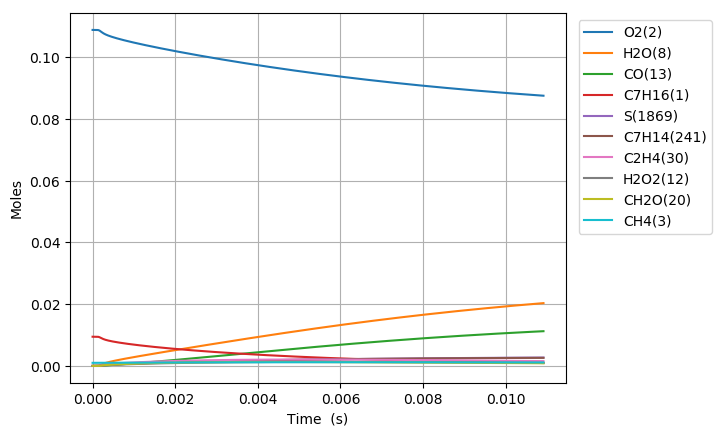

Data behind this chart, as committed beside it:
Time (s), Volume (m^3), H(4), O(5), OH(6), H2(7), H2O(8), Ar(9), He(10), HO2(11), H2O2(12), CO(13), CO2(14), HCO(15), C(T)(16), CH(17), CH2(T)(18), CH3(19), CH2O(20), HCCO(21), C2H(22), C2H2(23), H2CC(24), CH2(S)(25)
0.0, 0.002705, 0.0, 0.0, 0.0, 0.0, 0.0, 0.0, 0.0, 0.0, 0.0, 0.0, 0.0, 0.0, 0.0, 0.0, 0.0, 0.0, 0.0, 0.0, 0.0, 0.0, 0.0, 0.0
1e-15, 0.002705, 5.465509053763392e-24, 1.2524177367472125e-31, 1.22351872224184e-32, 1.8505833384538663e-31, 1.3642059970966968e-40, 0.0, 0.0, 1.0373387771814064e-21, 3.5310270767924503e-33, 3.9379416790235869e-37, 5.7593191520424375e-44, 7.3093934325131843e-48, 5.8433479285406343e-57, 2.0847068415842962e-46, 6.6304018557492525e-37, 8.0616830824872566e-22, 5.6722782493598306e-33, -1.1702983132347147e-77, 3.7564752131214266e-75, 1.0388382190831097e-49, 7.2616660213301184e-48, 1.3978221352822486e-31
3.0000000000000002e-15, 0.002705, 1.795810313279126e-23, 4.3331059247376811e-31, 8.040266224321479e-32, 7.5680974273231821e-31, 1.2862514093043538e-39, 0.0, 0.0, 3.4083989843386842e-21, 2.3203892648222984e-32, 2.5877818677912275e-36, 5.4302023804009487e-43, 6.8917160464553657e-47, 5.50942615738977e-56, 1.369950053483387e-45, 4.3571064602921863e-36, 2.6488389985949282e-21, 3.7274973015601423e-32, 6.9215159956302898e-76, 4.6158055561486879e-74, 9.7967183448879047e-49, 6.8467116981150839e-47, 4.5928093800890472e-31
7e-15, 0.002705, 3.9820154316561083e-23, 1.1011097411132424e-30, 4.3697110912103365e-31, 2.6353880506031792e-30, 2.0774914603327465e-38, 0.0, 0.0, 7.5577552028462265e-21, 1.2610812739978176e-31, 1.4063735593211737e-35, 8.7704098075048802e-42, 1.1131198757130032e-45, 8.898318540219018e-55, 7.4453751836726122e-45, 2.3679404466131757e-35, 5.8735143090931856e-21, 2.0258143388583406e-31, 1.3354001639198632e-74, 2.3355578083961612e-72, 1.5828165444209055e-47, 1.1058447472252144e-45, 1.0183831795965371e-30
1.5e-14, 0.002705, 8.3544294786231977e-23, 2.8613718959626051e-30, 1.9331610601446156e-30, 9.2901531323693621e-30, 1.9321068406850182e-37, 0.0, 0.0, 1.5856470464759112e-20, 5.5790246718449282e-31, 6.2215788876750805e-35, 8.156368736577551e-41, 1.0352272045932395e-44, 8.2752537834601938e-54, 3.2938299085854741e-44, 1.0475384973280214e-34, 1.232287021827713e-20, 8.9622069565039426e-31, 2.3945314003862197e-73, 4.4923230039538334e-71, 1.4721942261918166e-46, 1.028452086963075e-44, 2.136519926814134e-30
3.1e-14, 0.002705, 1.7099272813373403e-22, 8.0805545697245665e-30, 8.0577580283009672e-30, 3.4190137360362298e-29, 1.6306963943046714e-36, 0.0, 0.0, 3.2453912288165506e-20, 2.3254352432828478e-30, 2.5930847013187476e-34, 6.8835029517353246e-40, 8.7373810797237537e-44, 6.9837215944816254e-53, 1.3729221681236543e-43, 4.366009831993219e-34, 2.5221603189375568e-20, 3.7356069630501223e-30, 4.0969111876275202e-72, 7.6384642156835927e-70, 1.2426193618552219e-45, 8.6800481306315165e-44, 4.3725225102943109e-30
6.300000000000001e-14, 0.002705, 3.4589020445846212e-22, 2.5313576843638579e-29, 3.2835859188006675e-29, 1.3035208367631869e-28, 1.3346381525077169e-35, 0.0, 0.0, 6.5648841133215921e-20, 9.4762821048065377e-30, 1.0565520855523762e-33, 5.6330219128800721e-39, 7.1512002107037379e-43, 5.7148492980365611e-52, 5.5947053481318214e-43, 1.7789190302657403e-33, 5.1019153742341095e-20, 1.5222829545071778e-29, 6.7684932503147379e-71, 1.2532636264560026e-68, 1.0171060381247895e-44, 7.1040296983629888e-43, 8.8434442963760036e-30
1.2700000000000001e-13, 0.002705, 6.9568759560347744e-22, 8.6958436856277104e-29, 1.3250800625158227e-28, 5.0812518055276374e-28, 1.0790288714036976e-34, 0.0, 0.0, 1.3203887961558872e-19, 3.8241140450703992e-29, 4.2625043339187275e-33, 4.5529623448207849e-38, 5.7817979760454786e-42, 4.6188011838971035e-51, 2.2576947241957679e-42, 7.1766973693375876e-33, 1.0261459329011896e-19, 6.1431227496597787e-29, 1.0998435018548855e-69, 2.028494811265507e-67, 8.2243056952588278e-44, 5.7432630944100062e-42, 1.7780956447535411e-29
2.55e-13, 0.002705, 1.3952921316890539e-21, 3.1896492078524366e-28, 5.3231867227760643e-28, 2.0054785335229703e-27, 8.6761836724977137e-34, 0.0, 0.0, 2.6481967974399358e-19, 1.5362383071587116e-28, 1.7114130903961362e-32, 3.6589456062445037e-37, 4.6492982940153263e-41, 3.7113756079350336e-50, 9.0694983070601349e-42, 2.8814010527485246e-32, 2.0580682614323899e-19, 2.4678505573124275e-28, 1.7740898412632316e-68, 3.2640283792644722e-66, 6.6147874902104226e-43, 4.617672793088017e-41, 3.5638671869609486e-29
5.11e-13, 0.002705, 2.7945402175489037e-21, 1.2178569601406713e-27, 2.1338272698648505e-27, 7.9674966110780402e-27, 6.9583365098766798e-33, 0.0, 0.0, 5.3038417261201158e-19, 6.1580362615762632e-28, 6.8527263476414901e-32, 2.9313332429305364e-36, 3.7292500462108312e-40, 2.9725670395911032e-49, 3.6353606294696866e-41, 1.1536933052010427e-31, 4.1219670680115432e-19, 9.8925061720679083e-28, 2.8587013934093496e-67, 5.2384635006363887e-65, 5.3080038652833542e-42, 3.702858906133189e-40, 7.1285001362427937e-29
1e-12, 0.002705, 5.46747172712677e-21, 4.5963469616498601e-27, 8.2566003965224635e-27, 3.0692571525658746e-26, 5.3545790662117914e-32, 0.0, 0.0, 1.0376648987888822e-18, 2.3827338915287989e-27, 2.645811432632132e-31, 2.2508993311053433e-35, 2.8704804547212548e-39, 2.2813868338577641e-48, 1.4065086964240699e-40, 4.4539221231451821e-31, 8.0645431348379272e-19, 3.8277820070082719e-27, 4.4542195692560676e-66, 8.0453501358866782e-64, 4.089052679441432e-41, 2.8486006587761733e-39, 1.3911209285074963e-28
1.023e-12, 0.002705, 5.5931924320762402e-21, 4.7552534443384313e-27, 8.5445835906188339e-27, 3.1761440079923277e-26, 5.5737020612018832e-32, 0.0, 0.0, 1.0615247284454631e-18, 2.4658410410247845e-27, 2.7380249139224461e-31, 2.3429823948204408e-35, 2.9879523879570503e-39, 2.3747099279020771e-48, 1.4555646689598027e-40, 4.6091476094697534e-31, 8.2499812729504154e-19, 3.961291663379303e-27, 4.6502769044054504e-66, 8.3991222975920558e-64, 4.2564142392308006e-41, 2.9651676110619515e-39, 1.4230232414774636e-28
2.047e-12, 0.002705, 1.1191120936795966e-20, 1.878926486963419e-26, 3.4198805800580828e-26, 1.2683425007988081e-25, 4.4620011849839524e-31, 0.0, 0.0, 2.1238521177228799e-18, 9.8687884717102556e-27, 1.0910484265636074e-30, 1.8676170950923226e-34, 2.3932260832415584e-38, 1.8909488171141789e-47, 5.8244191801051932e-40, 1.8362833587266149e-30, 1.650687599966131e-18, 1.5854441381638138e-26, 7.8568667862999862e-65, 1.3468155788439882e-62, 3.4148534881046037e-40, 2.3723538273458073e-38, 2.8324411263402334e-28
4.095e-12, 0.002705, 2.2389473484558666e-20, 7.4700310291612055e-26, 1.3685527040755365e-25, 5.0696189981654734e-25, 3.5712743828703922e-30, 0.0, 0.0, 4.2486919844895914e-18, 3.9487464022044982e-26, 4.3278984368316928e-30, 1.4820272934429247e-33, 1.9174012640451221e-37, 1.4974414635908435e-46, 2.3296612821190718e-39, 7.2811089023750737e-30, 3.3024130318140374e-18, 6.344205727202564e-26, 1.4722581872487458e-63, 2.162216839112023e-61, 2.7449149283908564e-39, 1.8964893216305155e-37, 5.6082312436895815e-28
8.191e-12, 0.002705, 4.4796154621672309e-20, 2.9794365041491522e-25, 5.4773510173710501e-25, 2.0274838107067986e-24, 2.8586183187055028e-29, 0.0, 0.0, 8.4991118930773292e-18, 1.5798625768094107e-25, 1.7021525132622946e-29, 1.1662301209164131e-32, 1.5377227059076958e-36, 1.1735054051825846e-45, 9.314135483323847e-39, 2.8613310934201567e-29, 6.6072495197726016e-18, 2.5386323940186371e-25, 3.3307230676208577e-62, 3.4810884410320274e-60, 2.2157250695604485e-38, 1.5142728872319049e-36, 1.09928167424859e-27
1e-11, 0.002705, 5.4700875157419259e-20, 4.9504437041932103e-25, 9.1116525490424821e-25, 3.3711642475847755e-24, 7.282944418489914e-29, 0.0, 0.0, 1.0376964989309763e-17, 2.6268519692394955e-25, 2.7806529338371152e-29, 2.9030921991856867e-32, 3.9274468081046929e-36, 2.9047705384304615e-45, 1.5474961378924843e-38, 4.6703427413898726e-29, 8.0680552004154515e-18, 4.2216643393997854e-25, 2.2992452706648132e-61, 1.5158717104758974e-59, 5.7093804186366344e-38, 3.8441367528011661e-36, 1.3232043208108173e-27
1.6383e-11, 0.002705, 8.9649372216387062e-20, 1.1905081049622297e-24, 2.1935171994403852e-24, 8.1122987023067869e-24, 2.2894040877817656e-28, 0.0, 0.0, 1.7002910988896068e-17, 6.3211213400970017e-25, 6.5861079833280358e-29, 9.0315557954227057e-32, 1.2359513665110454e-35, 9.0134854889673288e-45, 3.7213243132170344e-38, 1.1053383840887216e-28, 1.3222462419621261e-17, 1.0160189993002808e-24, 9.2368251648555821e-61, 5.636286512055171e-59, 1.8036634201474261e-37, 1.2064988634464286e-35, 2.1133083854911359e-27
3.2767e-11, 0.002705, 1.7951483868274303e-19, 4.7630824294012937e-24, 8.7977953128643813e-24, 3.2478596813265413e-23, 1.8361025413210338e-27, 0.0, 0.0, 3.4022334934847554e-17, 2.5295365593687868e-24, 2.471916537735937e-28, 6.7880608117903135e-31, 9.9779072358547203e-35, 6.6649112615995363e-44, 1.484935758763187e-37, 4.1351167232394729e-28, 2.647502734546685e-17, 4.0682704429419126e-24, 2.943811347957867e-59, 9.22345815525674e-58, 1.4919169280375035e-36, 9.5730825275741795e-35, 3.9176050027833634e-27
6.5535e-11, 0.002705, 3.5987878879620439e-19, 1.9082961425983246e-23, 3.5406368257987526e-23, 1.3016969494686121e-22, 1.4771937851885972e-26, 0.0, 0.0, 6.8108395158914776e-17, 1.0126342119057718e-23, 8.7936291036775486e-28, 4.838475169246189e-30, 8.1237146435830517e-34, 4.6007765654114658e-43, 5.910957683797151e-37, 1.4614249382723985e-27, 5.306854939086376e-17, 1.6306623282132667e-23, 1.0551520954697903e-57, 1.5374842264944801e-56, 1.2700428742567456e-35, 7.5346263658123952e-34, 6.8093294937059649e-27
9.999999999999999e-11, 0.002705, 5.5090211200887608e-19, 4.9340950904074384e-23, 9.2282387050727795e-23, 3.3662387834744432e-22, 6.9936873795837972e-26, 0.0, 0.0, 1.0405865040642462e-16, 2.6136351151237032e-23, 1.9282031929548511e-27, 1.8948158984395572e-29, 3.9280870160394111e-33, 1.7065316305130866e-42, 1.511729502687474e-36, 3.1714536152659206e-27, 8.1224556070808702e-17, 4.2178945000275498e-23, 3.0929145632172256e-56, 1.4598692325965094e-55, 6.5665263333071226e-35, 3.4274281469759757e-33, 8.8434913236710252e-27
1.31071e-10, 0.002705, 7.2311408576604782e-19, 7.6619232960472766e-23, 1.4355744232156004e-22, 5.2274713186375138e-22, 1.1966934803679356e-25, 0.0, 0.0, 1.3646864259546797e-16, 4.0569747078666126e-23, 2.8737571294197774e-27, 3.166836748056579e-29, 6.7369771337322495e-33, 2.8302389110957694e-42, 2.3417022506542922e-36, 4.7130842847237977e-27, 1.0660785169107766e-16, 6.5503445453036745e-23, 5.7861246406258501e-56, 2.6373675551226999e-55, 1.134142949756519e-34, 5.8380703165240646e-33, 1.0677335577808393e-26
2.62143e-10, 0.002705, 1.4594198822801468e-18, 3.0882711090226785e-22, 5.9219923009834144e-22, 2.1073617613957975e-21, 9.8509945714747516e-25, 0.0, 0.0, 2.7393591658722558e-16, 1.6278891239577159e-22, 8.3851522718920609e-27, 1.8410202681938953e-28, 6.5736404460101295e-32, 1.4651691606194448e-41, 9.1914753512544894e-36, 1.3388532136835843e-26, 2.1508506703021362e-16, 2.6436826306711478e-22, 1.36529695119183e-53, 4.8707959765260914e-54, 1.1303230246197588e-33, 4.3921443062369087e-32, 1.4570863259339855e-26
5.24287e-10, 0.002705, 2.9698629972716632e-18, 1.2536902334862432e-21, 2.5502837717276337e-21, 8.556582830021971e-21, 8.4389044255541626e-24, 0.0, 0.0, 5.5181253686724769e-16, 6.5518191076813769e-22, 2.174175648987892e-26, 9.3342595615879197e-28, 3.290997649301047e-30, 6.0552529333372545e-41, 3.5454871628189222e-35, 3.2905931186336341e-26, 4.3755155236285599e-16, 1.0782144410666026e-21, 8.9891278738355083e-51, 2.0777784257856349e-52, 2.8084392440266592e-32, 3.1351020140131763e-31, 1.7212645176953523e-26
9.999999999999999e-10, 0.002705, 5.8378293758567799e-18, 4.7918080421746157e-21, 1.1358058692582239e-20, 3.2715814449919344e-20, 7.3450413608462417e-23, 0.0, 0.0, 1.066437611994712e-15, 2.4671476146169583e-21, 4.9048660925163806e-26, 3.8476868233987627e-27, 6.1072089412721074e-28, 1.8125339724791884e-40, 1.2358975752827886e-34, 6.698969899644083e-26, 8.606832022829058e-16, 4.1843149145159148e-21, 5.9414858789279323e-48, 4.7265298532900409e-50, 3.9722576042081352e-30, 1.8930667456897775e-30, 1.8246668864268123e-26
1.0485750000000002e-09, 0.002705, 6.1306770946279151e-18, 5.1530848467963917e-21, 1.2257419581985126e-20, 3.5182710826382723e-20, 8.0088731372660136e-23, 0.0, 0.0, 1.1189859195337465e-15, 2.6521672253159661e-21, 5.1836965812656837e-26, 4.1452616671095353e-27, 6.727454913558227e-28, 1.9357814906035434e-40, 1.3258920064334379e-34, 7.0469988627743401e-26, 9.0388912664248092e-16, 4.5014784784668714e-21, 6.5472524433952783e-48, 5.2070336586374674e-50, 4.3749966795784231e-30, 2.0543550836978045e-30, 1.8352252904669178e-26
1.5728630000000002e-09, 0.002705, 9.4206482360353182e-18, 1.1143067004958614e-20, 2.9799837901095782e-20, 7.6097464659901693e-20, 2.5428102121072449e-22, 0.0, 0.0, 1.6972431259709598e-15, 5.681132310957153e-21, 8.4959486502411088e-26, 8.9341159222126299e-27, 4.7545207464570835e-27, 3.398707514527989e-40, 2.6952011148972357e-34, 1.0484001749536759e-25, 1.3910028622196879e-15, 9.8639260692180515e-21, 5.7085202819841039e-47, 3.9978916699005588e-49, 3.089126720967694e-29, 5.272284723798989e-30, 1.8651579914718479e-26
2.0971510000000003e-09, 0.002705, 1.2829590589811531e-17, 1.9297977987949228e-20, 5.7711928280890629e-20, 1.3181754637208872e-19, 5.916305097109891e-22, 0.0, 0.0, 2.2862592919139638e-15, 9.7612778492525566e-21, 1.2365384603266632e-25, 1.5177024476352898e-26, 1.9795550710947965e-26, 4.8526931933531766e-40, 4.4214063685979522e-34, 1.3595275126358826e-25, 1.8982791766078866e-15, 1.7318457242512383e-20, 3.1669237779320994e-46, 1.8012093625984226e-48, 1.2929722091129189e-28, 1.0139905759604089e-29, 1.8775203760724991e-26
3.1457270000000003e-09, 0.002705, 1.9897215567090907e-17, 4.0895266417221247e-20, 1.4759765357845379e-19, 2.7944554292391525e-19, 1.9084994246414454e-21, 0.0, 0.0, 3.4885776374751379e-15, 2.0446007819479806e-20, 2.4005173235257124e-25, 3.087571256500765e-26, 1.3897508967086339e-25, 7.5688060270422501e-40, 8.6064788718012387e-34, 1.913162690731929e-25, 2.9583055626083971e-15, 3.7638537899254566e-20, 4.7569741560102363e-45, 1.4811289279912865e-47, 9.2070837891920256e-28, 2.4029811891789721e-29, 1.8939358204788635e-26
4.194303e-09, 0.002705, 2.7325408626076475e-17, 7.0983788276057862e-20, 3.0348464336244857e-19, 4.8522095781417972e-19, 4.6054132936725449e-21, 0.0, 0.0, 4.7279196584338301e-15, 3.5147837866289309e-20, 4.803100645953642e-25, 5.1689905197250746e-26, 5.4042460879303333e-25, 9.9168867471098599e-40, 1.3841549031291407e-33, 2.3685557623484364e-25, 4.08758843527181e-15, 6.7014697106938098e-20, 2.436847360974039e-44, 6.2616319824425633e-47, 3.6193528472105186e-27, 4.4584334416018464e-29, 1.9057991940203439e-26
5.2428790000000005e-09, 0.002705, 3.5083243447616959e-17, 1.1053664641308632e-19, 5.573072318445145e-19, 7.5587306424286011e-19, 9.6547773154377011e-21, 0.0, 0.0, 6.004996890145616e-15, 5.4270017102638813e-20, 1.0569189218843468e-24, 7.880355274475217e-26, 1.6855306948540255e-24, 1.1840505313176897e-39, 2.0036023841441398e-33, 2.7358730574044743e-25, 5.287291248483107e-15, 1.0724181469587198e-19, 1.0395720267642307e-43, 2.1417816804015174e-46, 1.1420849297291717e-26, 7.2410059142226553e-29, 1.9149075156435553e-26
7.340031000000001e-09, 0.002705, 5.1285128571565068e-17, 2.2042020934636302e-19, 1.6067616324845039e-18, 1.5086442779633293e-18, 3.7282596067542844e-20, 0.0, 0.0, 8.6630016980241167e-15, 1.0677218396327331e-19, 9.8796582821369891e-24, 1.9215271225758575e-25, 1.774757985820289e-23, 1.4714869960578791e-39, 3.4630372081252092e-33, 3.2860239548384831e-25, 7.8786630957056096e-15, 2.2921894037373217e-19, 3.4683491623721533e-42, 3.2742283754054688e-45, 1.285589596362601e-25, 1.495266526056636e-28, 1.9291014088828277e-26
9.437183000000001e-09, 0.002705, 6.8162351399377668e-17, 3.720928165385689e-19, 3.6465634776183541e-18, 2.5489946370434803e-18, 1.0333341771212371e-19, 0.0, 0.0, 1.1449504293641376e-14, 1.7876143830248728e-19, 4.7299789208406811e-23, 4.9080258185347907e-25, 7.9172499828811628e-23, 1.6578384048362785e-39, 5.1749086835560949e-33, 3.6430253299292184e-25, 1.0705193457590669e-14, 4.142088705941281e-19, 2.3300602850161498e-41, 1.7261231398003089e-44, 5.9590509708251781e-25, 2.5385199076708909e-28, 1.9384557647377945e-26
9.999999999999999e-09, 0.002705, 7.2753172532261115e-17, 4.2008952651984517e-19, 4.4377491392370234e-18, 2.8784900037557868e-18, 1.3245068464537117e-19, 0.0, 0.0, 1.2217001580092328e-14, 2.015375408344712e-19, 7.0378438669781686e-23, 6.4734822349289857e-25, 1.141144017595786e-22, 1.6963196740416479e-39, 5.668804934136359e-33, 3.716834029752774e-25, 1.1499073815167259e-14, 4.7666957655581216e-19, 3.9405572916344786e-41, 2.6566664655026128e-44, 8.7041736855599701e-25, 2.8616988065151641e-28, 1.9403921890308516e-26
1.1534335e-08, 0.002705, 8.5400601754213767e-17, 5.6660980637566773e-19, 7.1185802269748982e-18, 3.8848505538974795e-18, 2.3631266757859296e-19, 0.0, 0.0, 1.4351624403807546e-14, 2.7105764089174288e-19, 1.6131392477566731e-22, 1.2383205130565813e-24, 2.4904282016242055e-22, 1.7764436891919439e-39, 7.089354904894209e-33, 3.8707624437848553e-25, 1.3739238738823231e-14, 6.7449105919626477e-19, 1.0648588843111049e-40, 6.3867411157316729e-44, 1.9392297561717993e-24, 3.8355887807488539e-28, 1.9444374365041988e-26
1.3631487000000001e-08, 0.002705, 1.0273670148199617e-16, 8.0442571756427662e-19, 1.2532442426522375e-17, 5.5199874139589579e-18, 4.7599106092713562e-19, 0.0, 0.0, 1.7357656786558202e-14, 3.8442858976243702e-19, 4.460209868949707e-22, 2.9201805932480593e-24, 6.3644200372934804e-22, 1.8513111185968723e-39, 9.1702846704960578e-33, 4.0147919330700298e-25, 1.6954789912775178e-14, 1.0233722915320022e-18, 3.9142463879131454e-40, 1.937971731939115e-43, 5.1198899089665462e-24, 5.3681765355739948e-28, 1.9482225040411688e-26
1.7825791e-08, 0.002705, 1.3701064832547942e-16, 1.4089008886275356e-18, 3.1304492242064513e-17, 9.6826131354133895e-18, 1.4890994990627796e-18, 0.0, 0.0, 2.3645785939527996e-14, 6.7685378866526913e-19, 2.2858883281159557e-21, 1.2657543154368388e-23, 2.7936454949803964e-21, 1.91895508233709e-39, 1.3744783096051565e-32, 4.1454971343819909e-25, 2.3846940021340952e-14, 2.040085318082395e-18, 3.6220352023155931e-39, 1.2614945599778816e-42, 2.403025639358097e-23, 9.080038559724666e-28, 1.9516789649759635e-26
2.2020095000000002e-08, 0.002705, 1.6970194256537761e-16, 2.1814730894075987e-18, 6.4686804411218298e-17, 1.5011661387245154e-17, 3.67893899473727e-18, 0.0, 0.0, 3.02430128677397e-14, 1.0610383884333274e-18, 7.8557106961784054e-21, 3.9954433198837055e-23, 8.5291377989827218e-21, 1.9462777614700502e-39, 1.8729662865687366e-32, 4.1989488997284277e-25, 3.1212503723485974e-14, 3.5835126241928894e-18, 1.7901084300185397e-38, 5.2192714392604e-42, 7.7496594155545109e-23, 1.3553033764770517e-27, 1.953155921184624e-26
2.651280823214337e-08, 0.002705, 2.0223466589193954e-16, 3.1845387575709788e-18, 1.2279569308596547e-16, 2.1935345928766618e-17, 8.3139695278054958e-18, 0.0, 0.0, 3.7591857348999443e-14, 1.5791168674552646e-18, 2.4277339479439898e-20, 1.1395326539497415e-22, 2.2815486883649361e-20, 1.9625299638203356e-39, 2.4395556260474308e-32, 4.2312981241055217e-25, 3.9470050491738444e-14, 5.9842100363464456e-18, 8.7208031871681465e-38, 2.0513162884016889e-41, 2.2263333807516224e-22, 1.9074403630760115e-27, 1.9541649198036903e-26
3.100552146428674e-08, 0.002705, 2.3186981750289965e-16, 4.356371645700175e-18, 2.1029889424075048e-16, 3.0018361179674768e-17, 1.6592828669730705e-17, 0.0, 0.0, 4.5185431604691952e-14, 2.2115418054108093e-18, 6.1931091464504949e-20, 2.7294115192397155e-22, 5.1126698220619661e-20, 1.9759301300154179e-39, 3.0295869033947276e-32, 4.258418640695607e-25, 4.7978720467453449e-14, 9.3403426000335019e-18, 3.1735521595270929e-37, 6.4409189253502628e-41, 5.3421427061468064e-22, 2.5255125043837495e-27, 1.9551701517126178e-26
3.549823469643011e-08, 0.002705, 2.5860541930356008e-16, 5.6840764402145165e-18, 3.3333970331258325e-16, 3.9152932719658604e-17, 3.0125930469270927e-17, 0.0, 0.0, 5.2989249029659541e-14, 2.9618086425761481e-18, 1.3700209170846766e-19, 5.7320201234991256e-22, 1.0052315381060549e-19, 1.9876875540663042e-39, 3.6348511479977808e-32, 4.2826162688175962e-25, 5.6638141189253284e-14, 1.3855907486139602e-17, 9.635071678770202e-37, 1.7562239940982301e-40, 1.1217554879463068e-21, 3.2017839013261079e-27, 1.956296032991413e-26
3.9990947928573484e-08, 0.002705, 2.8262485685659431e-16, 7.1565093083332696e-18, 4.9763820481707042e-16, 4.9233483244321544e-17, 5.0829072030567351e-17, 0.0, 0.0, 6.0978443945040236e-14, 3.8329170778657829e-18, 2.7230445492906038e-19, 1.0897683605889838e-21, 1.7909527538283719e-19, 1.9977904772329422e-39, 4.2489302346910051e-32, 4.303846898756188e-25, 6.5372852959434274e-14, 1.9754596224518146e-17, 2.5732097677371444e-36, 4.3002548859573213e-40, 2.1306746797479842e-21, 3.9300704162405652e-27, 1.9576148534710297e-26
4.4483661160716856e-08, 0.002705, 3.0419455562862885e-16, 8.7651737631825901e-18, 7.0837654543334172e-16, 6.0162692887268652e-17, 8.0897418446928073e-17, 0.0, 0.0, 6.9134657104346272e-14, 4.8275335403042939e-18, 4.9787712479790963e-19, 1.9169615822167866e-21, 2.9553921561019999e-19, 2.006963759956164e-39, 4.8669216902429488e-32, 4.3235167738739378e-25, 7.4126410585692037e-14, 2.7279686031126614e-17, 6.2055543709565435e-36, 9.6210843702412375e-40, 3.7429870377304377e-21, 4.7053485774831213e-27, 1.9592448207720945e-26
4.897637439286023e-08, 0.002705, 3.2360696193833385e-16, 1.0504193483648611e-17, 9.7020666275087655e-16, 7.1852743751722513e-17, 1.2274579799057945e-16, 0.0, 0.0, 7.7443655487100191e-14, 5.9481123725634042e-18, 8.503517783137044e-19, 3.165978458970203e-21, 4.587630707610175e-19, 2.0161603333654199e-39, 5.485054546700845e-32, 4.3434777267979381e-25, 8.285568781910399e-14, 3.6691000876632666e-17, 1.3683610875531319e-35, 1.9964484957048286e-39, 6.1724085649373113e-21, 5.523405018244485e-27, 1.9613214366555197e-26
5.34690876250036e-08, 0.002705, 3.4116009994423043e-16, 1.2371101770693212e-17, 1.2870672872724297e-15, 8.4228726713135761e-17, 1.7904214473089394e-16, 0.0, 0.0, 8.5895369499221523e-14, 7.196892924395239e-18, 1.3749443939399643e-18, 4.9694121981373229e-21, 6.7765811070276882e-19, 2.0261238689626897e-39, 6.100768168782012e-32, 4.3651801662381779e-25, 9.1531864992310841e-14, 4.8268823410705035e-17, 2.8148931617930799e-35, 3.8726358807032931e-39, 9.6724338459214058e-21, 6.380903529076138e-27, 1.9639758160473751e-26
6.245451408929035e-08, 0.002705, 3.7177245092668913e-16, 1.6492031662687968e-17, 2.0986164223063063e-15, 1.1079099598178402e-16, 3.464538163731218e-16, 0.0, 0.0, 1.0319711938997446e-13, 1.0087472923515394e-17, 3.156650327558285e-18, 1.0854896677390084e-20, 1.3161938875410862e-18, 2.0494818370387071e-39, 7.3179985045973754e-32, 4.4160678202252484e-25, 1.0864989290116098e-13, 7.9122970074289915e-17, 1.0131497470624937e-34, 1.246696463869554e-38, 2.1052403569245839e-20, 8.2034553764782791e-27, 1.971449847243485e-26
7.05413979071484e-08, 0.002705, 3.9553203225144429e-16, 2.0667831476689714e-17, 3.0443483085368249e-15, 1.3650331795507571e-16, 5.7656483729954567e-16, 0.0, 0.0, 1.1919904020745508e-13, 1.3147664870589382e-17, 5.947848745008668e-18, 1.9728862979616118e-20, 2.1629601103255925e-18, 2.0751185743159781e-39, 8.3931358984760579e-32, 4.4718831014578711e-25, 1.2375032567048458e-13, 1.1743395401456494e-16, 2.7142163352725553e-34, -1.196800175724451e-34, 3.8133442290907085e-20, 9.9557678094865202e-27, 1.9812007062924726e-26
8.072856148853543e-08, 0.002705, 4.22035358342733e-16, 2.6640033985437063e-17, 4.5376607155164344e-15, 1.7104073818198547e-16, 1.0040356480693994e-15, 0.0, 0.0, 1.3991342543430265e-13, 1.7638357788603519e-17, 1.1783717098029985e-17, 3.7678772329400773e-20, 3.659090576145822e-18, 2.1143354229708587e-39, 9.7189661267408029e-32, 4.5572708681417159e-25, 1.4236716750483404e-13, 1.8316121260169157e-16, 8.0548432835071887e-34, -5.2888139132779063e-33, 7.2499857042807468e-20, 1.2301631995356262e-26, 1.9984473422866986e-26
8.989700871178376e-08, 0.002705, 4.4394814370023617e-16, 3.278910985462049e-17, 6.1757894757097076e-15, 2.039577880222018e-16, 1.5494281699967457e-15, 0.0, 0.0, 1.5906873456306812e-13, 2.2302347044774394e-17, 1.9997354513161367e-17, 6.2304299850108347e-20, 5.4678660552292009e-18, 2.1572949028372555e-39, 1.0885649764895383e-31, 4.6507470834701254e-25, 1.5876070145222913e-13, 2.6220484643042098e-16, 1.8611148589903654e-33, 2.0922730334838351e-33, 1.1939620696130715e-19, 1.4534825411306023e-26, 2.0195438967466246e-26
9.906545593503208e-08, 0.002705, 4.6489013823073095e-16, 3.9792925934285495e-17, 8.0907839100024875e-15, 2.385072942196086e-16, 2.2762133715484347e-15, 0.0, 0.0, 1.7870156228436325e-13, 2.7571584502945256e-17, 3.1859287326540211e-17, 9.7196597699105583e-20, 7.7545906854720637e-18, 2.2084641973547401e-39, 1.2030837549717265e-31, 4.7619884775690432e-25, 1.7486993261982283e-13, 3.634829078031493e-16, 3.9095172778980906e-33, -1.4733974625964824e-32, 1.8548345642884457e-19, 1.6877351511177985e-26, 2.0466868794873246e-26
9.999999999999998e-08, 0.002705, 4.6699699383623309e-16, 4.055984131354948e-17, 8.3013423731283649e-15, 2.4211821627934775e-16, 2.361590962202362e-15, 0.0, 0.0, 1.8072942596248465e-13, 2.8143257016906387e-17, 3.3306797010837931e-17, 1.0141866772532424e-19, 8.0158616093638119e-18, 2.2141712805412029e-39, 1.2146546218295889e-31, 4.774390086661409e-25, 1.7649872725383306e-13, 3.751866477918884e-16, 4.1989460065166588e-33, -1.8119708624416707e-32, 1.9345776371282575e-19, 1.7122088613752653e-26, 2.049820024929748e-26
1.082339031582804e-07, 0.002705, 4.8554112255539361e-16, 4.7778828137017019e-17, 1.0277901231734165e-14, 2.7462815971542106e-16, 3.2125755033048451e-15, 0.0, 0.0, 1.9880842582107121e-13, 3.3460959753105357e-17, 4.822161482182905e-17, 1.4461494639855243e-19, 1.0553378659430499e-17, 2.2686135821779992e-39, 1.3159265609162914e-31, 4.8926476635675766e-25, 1.9076448893817487e-13, 4.903432412789515e-16, 7.5829921867693712e-33, -6.3674886396636701e-32, 2.7483395478389777e-19, 1.9324691543744822e-26, 2.0805594315933511e-26
1.1740235038152871e-07, 0.002705, 5.0631902084455507e-16, 5.6887743778910616e-17, 1.2727746371695702e-14, 3.1231451101467448e-16, 4.3857103595192973e-15, 0.0, 0.0, 2.193891751196191e-13, 3.9985267719037374e-17, 7.0005835514084234e-17, 2.0699926477168701e-19, 1.3888731123025149e-17, 2.3384184547557584e-39, 1.4276069521409753e-31, 5.0441801674069241e-25, 2.0651631472673666e-13, 6.4625774193926237e-16, 1.3775756343622073e-32, -3.1947193361480139e-32, 3.9176876139100062e-19, 2.1873867729405449e-26, 2.1217915171503059e-26
1.2657079760477703e-07, 0.002705, 5.275160875456116e-16, 6.7266521213643377e-17, 1.5428755329344433e-14, 3.5158573586365063e-16, 5.8221007129109239e-15, 0.0, 0.0, 2.4044483578764571e-13, 4.7159290121393364e-17, 9.816798205264124e-17, 2.8688167536885311e-19, 1.7780097610818438e-17, 2.4185240282667159e-39, 1.538632955602584e-31, 5.217970473284587e-25, 2.2219530587635415e-13, 8.347577649299732e-16, 2.3691255296159227e-32, 2.2571186641885539e-32, 5.4072866511371457e-19, 2.4522942350125381e-26, 2.1709666778709441e-26
1.3573924482802535e-07, 0.002705, 5.4931102481235588e-16, 7.9065844300269436e-17, 1.8367492249041376e-14, 3.9248336396205893e-16, 7.546677606789136e-15, 0.0, 0.0, 2.6197709870043615e-13, 5.4997860010701222e-17, 1.3370219601106102e-16, 3.8690545856681429e-19, 2.2240645747782067e-17, 2.5095447299489486e-39, 1.6494485824580216e-31, 5.4153342728130316e-25, 2.3786168202876275e-13, 1.0594321582101832e-15, 3.8885678403650844e-32, 2.6180460548854171e-32, 7.2627278396841207e-19, 2.7270650404982461e-26, 2.2286360879564147e-26
1.5407613927452199e-07, 0.002705, 5.9522906174768266e-16, 1.0752918889905177e-16, 2.4902228184059623e-14, 4.793595019207246e-16, 1.1954651078699657e-14, 0.0, 0.0, 3.0647883335463758e-13, 7.2728227194835148e-17, 2.3094006636082376e-16, 6.5820628228972585e-19, 3.290744605637123e-17, 2.7265505767667273e-39, 1.8719771176454131e-31, 5.8855399419493369e-25, 2.6936283991375665e-13, 1.6317480971032048e-15, 9.3303733343960877e-32, 7.8003504662025098e-34, 1.2255444190011978e-18, 3.3057110997175606e-26, 2.3714762271963329e-26
1.7241303372101862e-07, 0.002705, 6.4454007531672559e-16, 1.4347740098621511e-16, 3.221494195334196e-14, 5.7347001407189561e-16, 1.7777737217977646e-14, 0.0, 0.0, 3.5291271302272595e-13, 9.3296448031030205e-17, 3.700712089567457e-16, 1.0434293099275452e-18, 4.5916971321652592e-17, 2.9934514738852732e-39, 2.0974410120867252e-31, 6.4634062815538939e-25, 3.0131928918339854e-13, 2.3923343327791199e-15, 1.9852193984508531e-31, -1.0612900974666817e-32, 1.9270036818815226e-18, 3.9227800685168157e-26, 2.5540366040908515e-26
1.9074992816751526e-07, 0.002705, 6.976381712236672e-16, 1.8806934961650396e-16, 4.0195955762284899e-14, 6.753647316397907e-16, 2.5166166989230771e-14, 0.0, 0.0, 4.012977732158632e-13, 1.1682355447230323e-16, 5.5950085222593914e-16, 1.56550069233829e-18, 6.1275730537314387e-17, 3.3138186594672336e-39, 2.3275054546309661e-31, 7.156599993072953e-25, 3.3395284403518756e-13, 3.3701917384464108e-15, 3.8258052457415412e-31, -8.0933519542297209e-33, 2.8679160995629359e-18, 4.5778207754653346e-26, 2.7797058321068103e-26
2.1700602812564379e-07, 0.002705, 7.8068520163808638e-16, 2.6911092491959129e-16, 5.2599971701272426e-14, 8.3600495960079543e-16, 3.87100444602499e-14, 0.0, 0.0, 4.7401693676692379e-13, 1.5590763624255654e-16, 9.3510525175450474e-16, 2.598076750174382e-18, 8.7311442920797161e-17, 3.8719915347350862e-39, 2.6435876935773025e-31, 8.3636317456890984e-25, 3.8210018248430141e-13, 5.2056180382590802e-15, 8.61225619981946e-31, 7.5302043497745664e-33, 4.7051800488562027e-18, 5.5812297245134864e-26, 3.1840902906007103e-26
2.432621280837723e-07, 0.002705, 8.7229281519108391e-16, 3.7305177171388132e-16, 6.5936389877923132e-14, 1.0156347072564156e-15, 5.6017584362375377e-14, 0.0, 0.0, 5.5084002726174577e-13, 2.0167435795680888e-16, 1.4556918545165039e-15, 4.0287720904039007e-18, 1.1801879578254443e-16, 4.5552226903458228e-39, 2.8146794630426331e-31, 9.8402926194996166e-25, 4.3214686776787826e-13, 7.6278932357785185e-15, 1.7192288527094654e-30, 1.3419035244136079e-32, 7.214420362821864e-18, 6.6610484158443965e-26, 3.6918426457281603e-26
2.6951822804190084e-07, 0.002705, 9.7257121487028831e-16, 5.0261993165834505e-16, 8.0003095966560992e-14, 1.2161218102969543e-15, 7.7336721175745896e-14, 0.0, 0.0, 6.3182996830788885e-13, 2.5449287024522761e-16, 2.1456030920321379e-15, 5.92759516785664e-18, 1.5326240323024781e-16, 5.3712268119431686e-39, 2.8496159181356027e-31, 1.1603136938244331e-24, 4.8422022611808147e-13, 1.0718150320462166e-14, 3.136066845303601e-30, 4.5913170820834461e-33, 1.0498915820197888e-17, 7.8166552357809796e-26, 4.3103866971372858e-26
... 1,067 more rows
